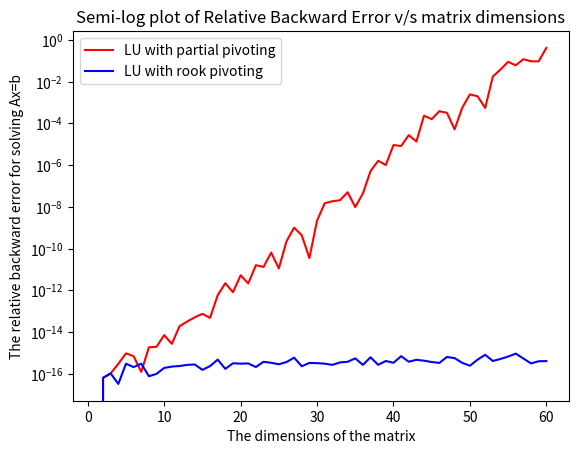

Recreate this plot in Python.
import numpy as np
import matplotlib.pyplot as plt 

## Performs LU factorization with partial pivoting
def lup(A):
	m = A.shape[0]
	U = A.copy()
	L, P = np.eye(m), np.eye(m)
	
	for k in range(m-1):
		# Selects the index of the max element and swaps the required rows
		i = k + np.argmax(abs(U[k:,k]))
		U[[k,i],k:] = U[[i,k],k:]
		L[[k,i],:k] = L[[i,k],:k]
		P[[k,i],:] = P[[i,k],:]
		
		for j in range(k+1,m):
			L[j,k] = U[j,k]/U[k,k]
			U[j,k:] = U[j,k:] - L[j,k] * U[k,k:]
	return P, L, U

## Solves Ax=b using the partial pivoting LU decomposition as done above
def solveLup(P,L,U,b):
	# From Ax=b => PAx = Pb
	m = P.shape[0]
	b = P @ b
	
	# From PAx=b => LUx = b 
	# Taking Ux=w => Lw = b
	# Solving the above equation to get w
	w = np.zeros(m)
	for i in range(m):
		rhs = b[i]
		for j in range(i):
			rhs = rhs - L[i,j] * w[j]
		w[i] = (rhs * 1.)/(L[i,i] * 1.)
	
	# Solving Ux = w to get x 
	x = np.zeros(m)
	i = m-1
	while i>=0:
		rhs = w[i]
		for j in range(i+1,m):
			rhs = rhs - U[i,j] * x[j]
		x[i] = (rhs * 1.)/(U[i,i] * 1.)
		i = i-1
	
	return x.reshape(-1,1)

## Matrix A for which catastrophic rounding results occur
def instabilityMatrix(m):
	A = np.eye(m)
	A[:,m-1] = 1.
	for i in range(1,m):
		A[i,:i] = -1.
	return A

## Performs rook pivoting of the matrix U
def rook_pivot(U,row,col,k):
	row_pivot = k + np.argmax(abs(U[k:,col]))
	col_pivot = k + np.argmax(abs(U[row_pivot,k:]))
	
	if row_pivot==row and col_pivot==col:
		return row,col
	else:
		return rook_pivot(U,row_pivot,col_pivot,k)

## Performs LU factorization with rook pivoting
def lupq(A):
	m = A.shape[0]
	U = A.copy()
	L, P, Q = np.eye(m), np.eye(m), np.eye(m)
	
	for k in range(m-1):
		# Selects the index of the max element as obtained by rook pivoting
		i,l = rook_pivot(U,k,k,k)
		
		# Swaps the k,i rows and k,l columns of U
		U[[k,i],k:] = U[[i,k],k:]
		U[:,[k,l]] = U[:,[l,k]]
		
		# Swaps the k,i rows of L
		L[[k,i],:k] = L[[i,k],:k]
		
		# Swaps the k,i rows of P and k,l columns of Q
		P[[k,i],:] = P[[i,k],:]
		Q[:,[k,l]] = Q[:,[l,k]]
		
		for j in range(k+1,m):
			L[j,k] = U[j,k]/U[k,k]
			U[j,k:] = U[j,k:] - L[j,k] * U[k,k:]
	return P, Q, L, U
	
## Solves Ax=b using the rook pivoting LU decomposition as done above
def solveLupq(P,Q,L,U,b):
	# Making use of the solveLup function to get an x
	x = solveLup(P,L,U,b)	
		
	# Now, making use of the Q matrix to get x=Qx
	x = Q @ x
	return x.reshape(-1,1)

## Generates the plots for growth-factor and backward-error
def get_plots(strin):
	m = range(1,61)
	rho_1, rho_2 = [],[]
	error_1, error_2 = [],[]
	
	for i in m:
		A = instabilityMatrix(i)
		b = np.random.randn(i,1)
		
		P, L, U = lup(A)
		x = (solveLup(P,L,U,b))
		rho_1.append((abs(U).max())/(abs(A).max()))
		error_1.append((np.linalg.norm((A @ x) - b,2))/(np.linalg.norm(b,2)))
		
		P, Q, L, U = lupq(A)
		x = (solveLupq(P, Q, L, U, b))
		rho_2.append((abs(U).max())/(abs(A).max()))
		error_2.append((np.linalg.norm((A @ x) - b,2))/(np.linalg.norm(b,2)))
		
	if strin=='growth':
		plt.plot(m,rho_1,'r',m,rho_2,'b')
		plt.xlabel('The dimensions of the matrix')
		plt.ylabel('The growth factor corresponding to the Instability matrix')
		plt.legend(['LU with partial pivoting','LU with rook pivoting'])
		plt.yscale('log')
		plt.title('Semi-log plot of growth factor v/s matrix dimensions')
		plt.savefig('q6_plot_growth.png')
	else:
		plt.plot(m,error_1,'r',m,error_2,'b')
		plt.xlabel('The dimensions of the matrix')
		plt.ylabel('The relative backward error for solving Ax=b')
		plt.legend(['LU with partial pivoting','LU with rook pivoting'])
		plt.yscale('log')
		plt.title('Semi-log plot of Relative Backward Error v/s matrix dimensions')
		plt.savefig('q6_plot_error.png')
		
		

## Checks for the correctness of the algorithms implemented
def check_correctness():
	A = instabilityMatrix(5)
	b = np.array([1.0, 2.0, 13.0,4.0,-2.0]).reshape(-1,1)
	
	print('Solved with the decomposition: PA = LU')
	P, L, U = lup(A)
	print(solveLup(P,L,U,b))
	print()

	print('Solved with the decomposition: PAQ = LU')
	P, Q, L, U = lupq(A)
	print(solveLupq(P, Q, L, U, b))
	print()

	print('Solved using the numpy solver')
	print(np.linalg.solve(A,b))
	print()
	
if __name__ == '__main__':
	get_plots('error')
